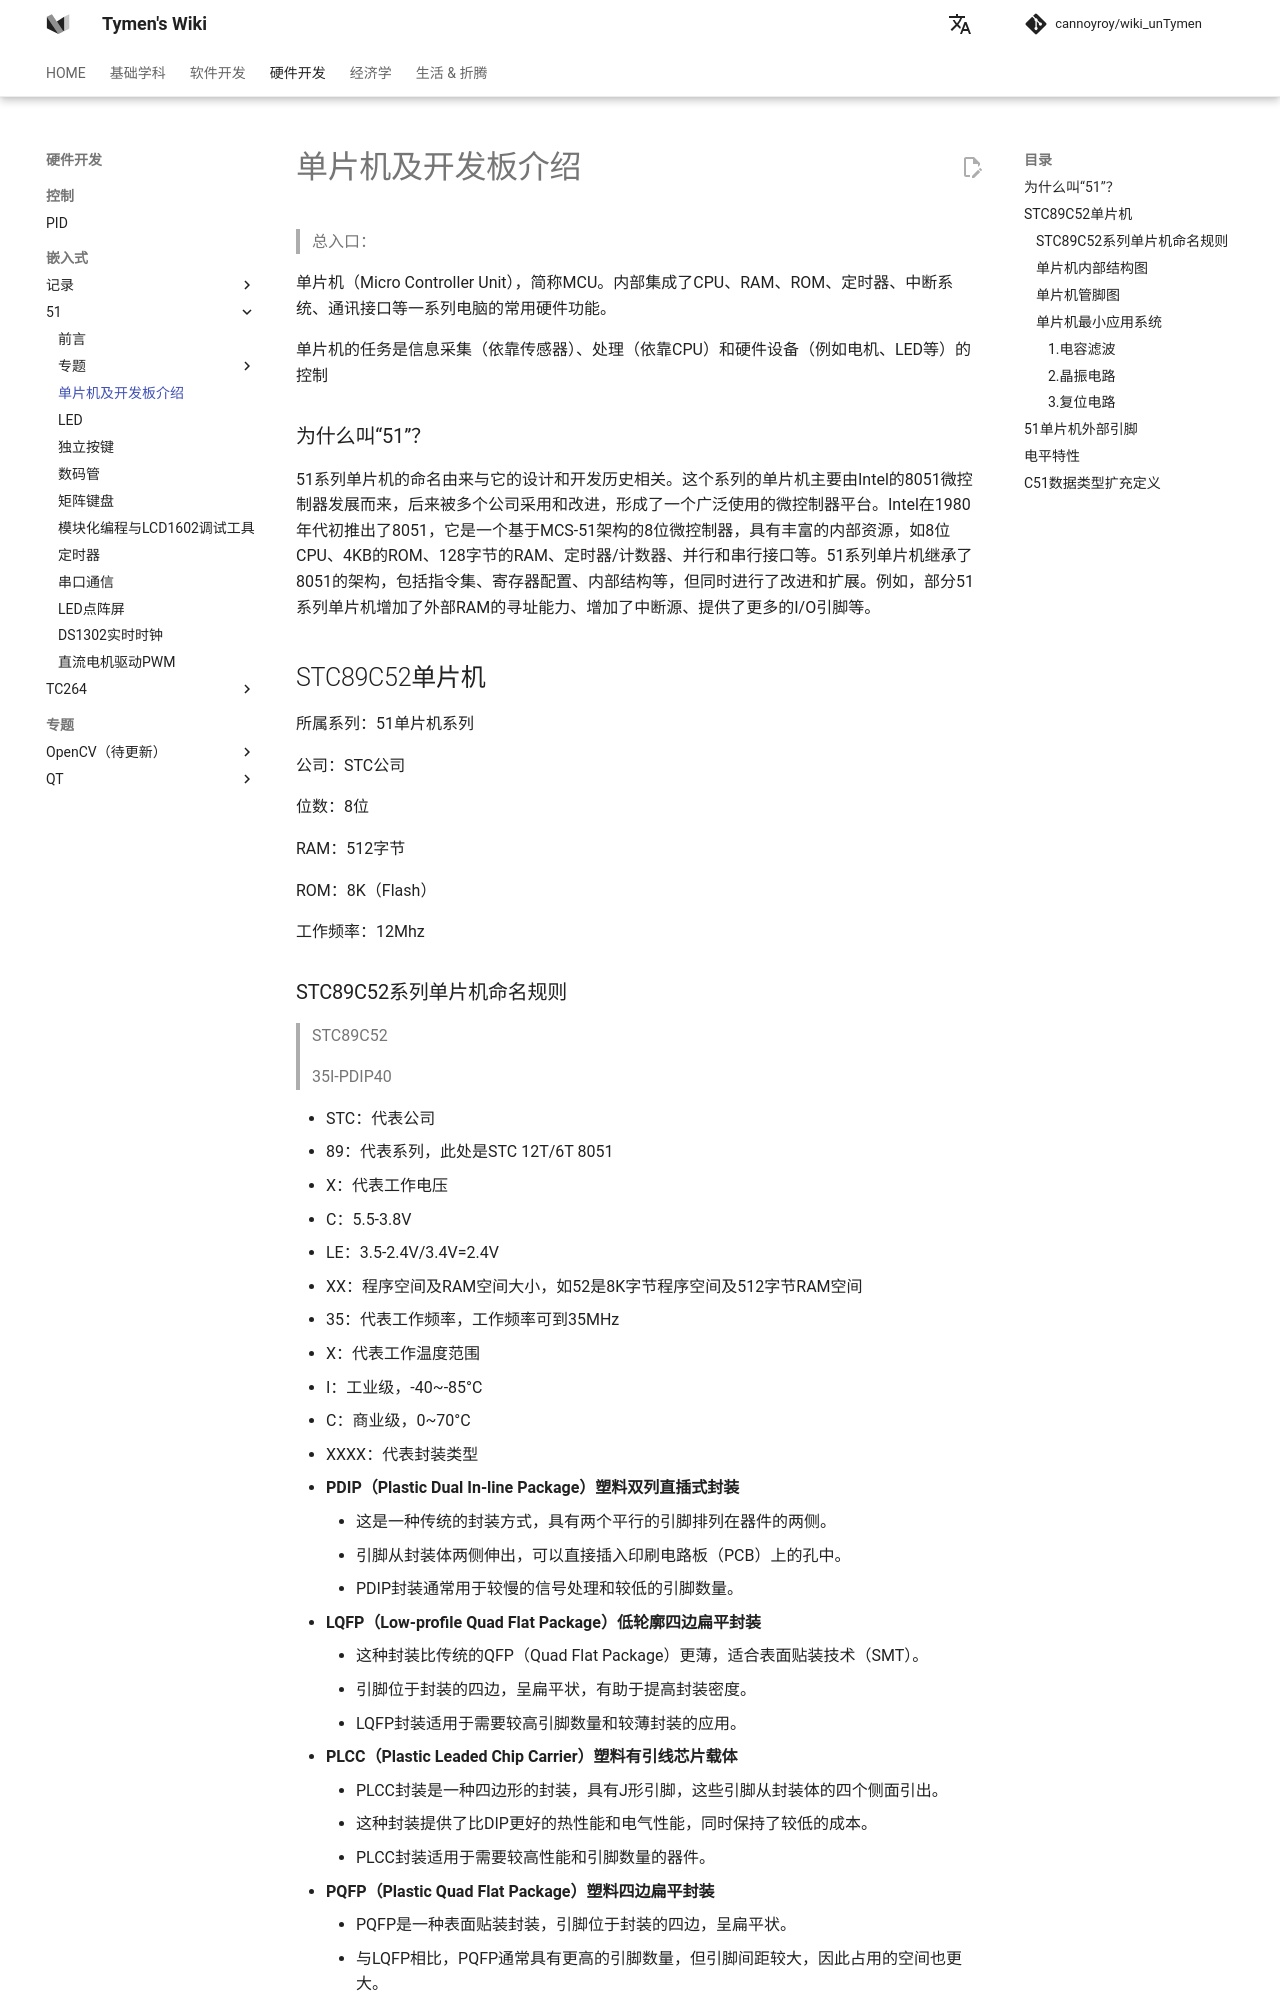

repository: cannoyroy/wiki_unTymen · page: 硬件开发/嵌入式/51/单片机及开发板介绍/index.html · generator: mkdocs

# 单片机及开发板介绍

> 总入口：

单片机（Micro Controller Unit），简称MCU。内部集成了CPU、RAM、ROM、定时器、中断系统、通讯接口等一系列电脑的常用硬件功能。

单片机的任务是信息采集（依靠传感器）、处理（依靠CPU）和硬件设备（例如电机、LED等）的控制

### 为什么叫“51”？

51系列单片机的命名由来与它的设计和开发历史相关。这个系列的单片机主要由Intel的8051微控制器发展而来，后来被多个公司采用和改进，形成了一个广泛使用的微控制器平台。Intel在1980年代初推出了8051，它是一个基于MCS-51架构的8位微控制器，具有丰富的内部资源，如8位CPU、4KB的ROM、128字节的RAM、定时器/计数器、并行和串行接口等。51系列单片机继承了8051的架构，包括指令集、寄存器配置、内部结构等，但同时进行了改进和扩展。例如，部分51系列单片机增加了外部RAM的寻址能力、增加了中断源、提供了更多的I/O引脚等。

## STC89C52单片机

所属系列：51单片机系列

公司：STC公司

位数：8位

RAM：512字节

ROM：8K（Flash）

工作频率：12Mhz
